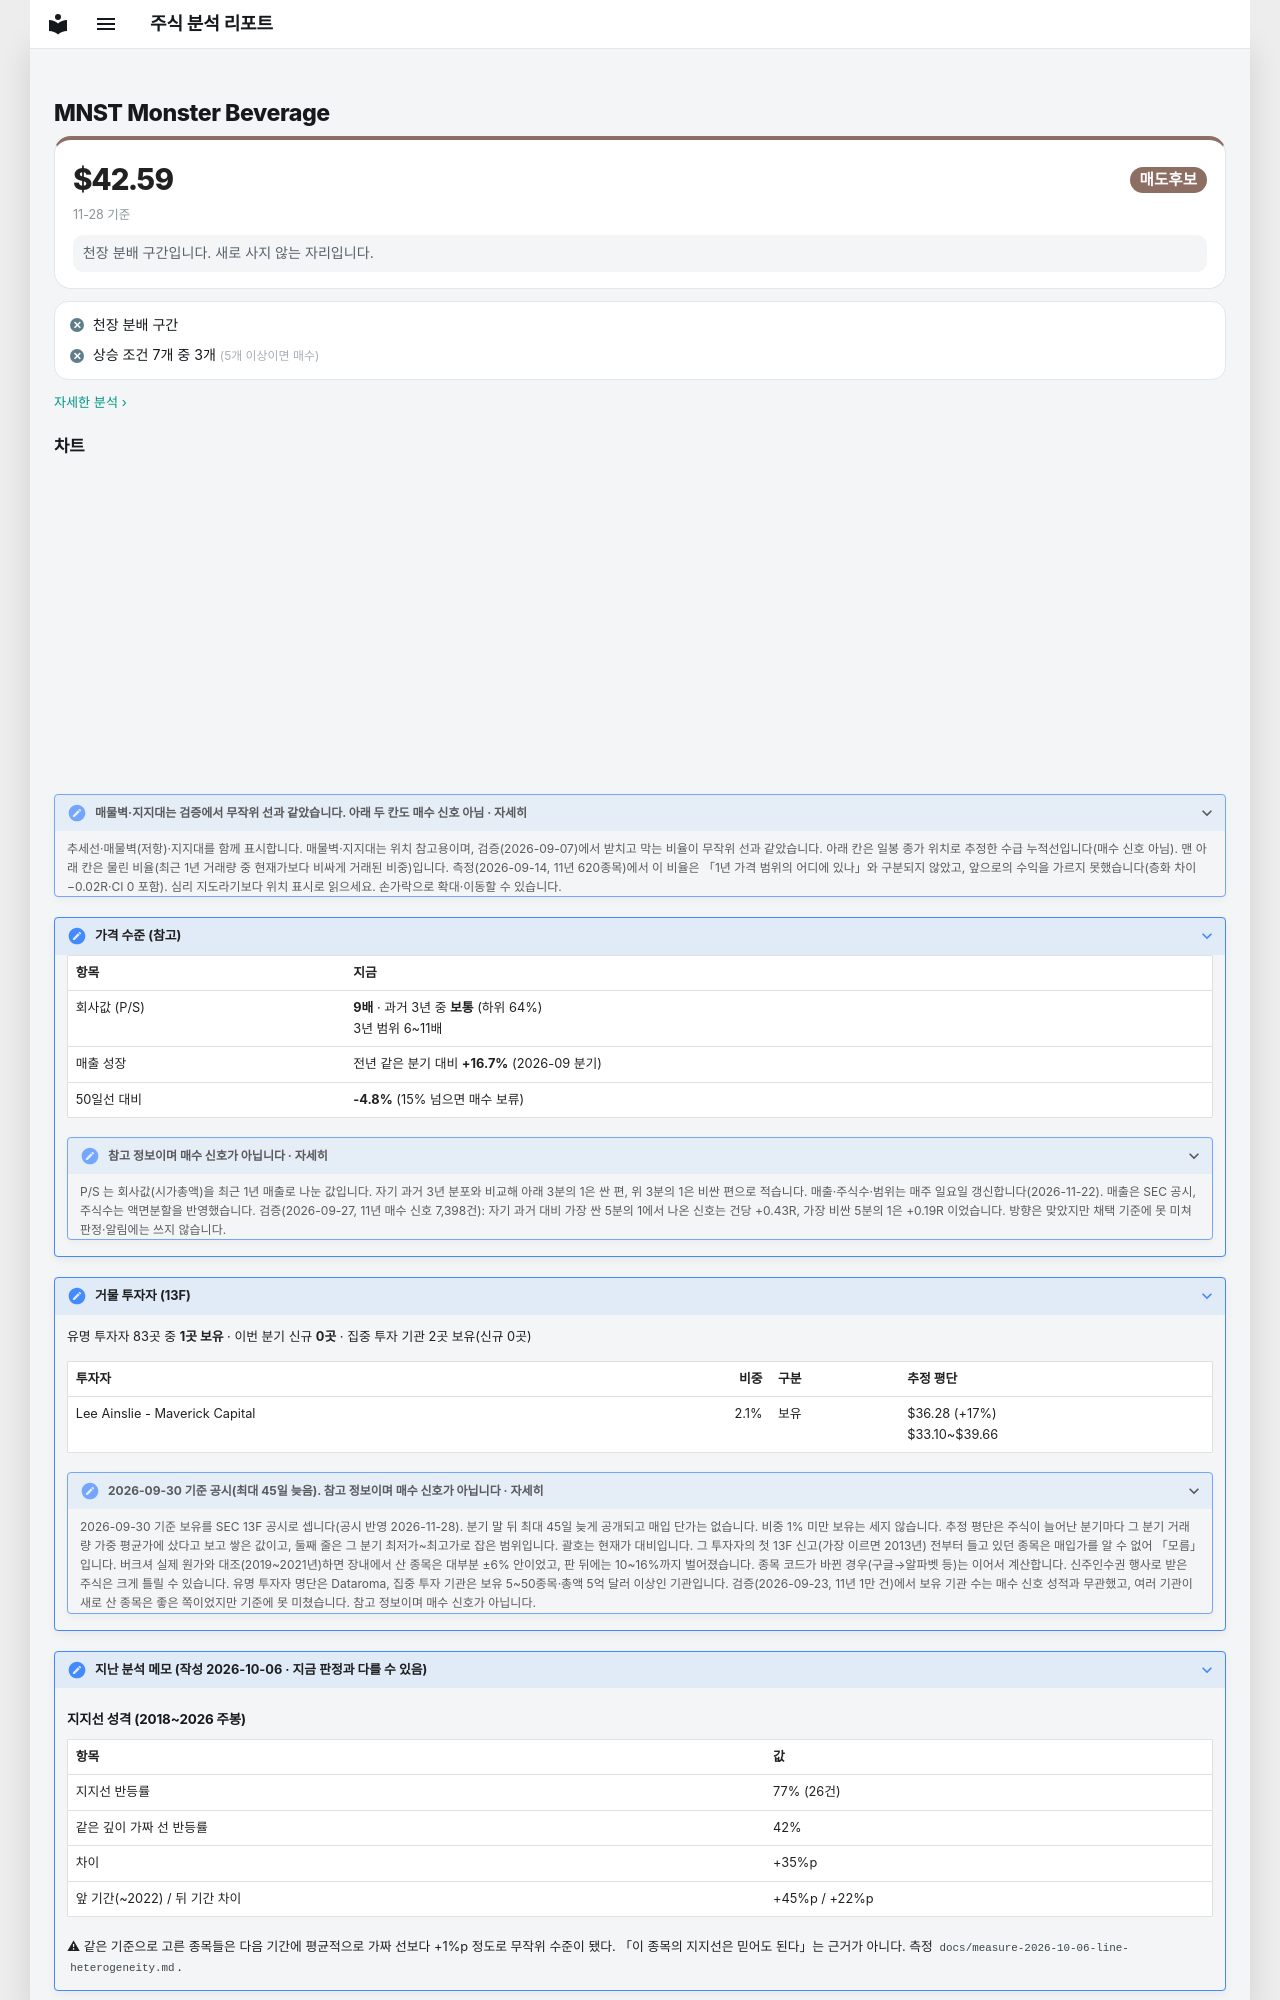

repository: soloandco/stock-reports · page: watchlist/MNST/index.html · generator: mkdocs

---
type: watchlist
ticker: MNST
market: NASDAQ
title: Monster Beverage 관찰 종목
created: 2026-10-06
updated: 2026-10-06
tags:
  - stock-agent
  - watchlist
  - MNST
  - support-fit
status: watching
comments: true
---

# MNST Monster Beverage

<div class="m-sum m-sum--sell"><div class="m-sum__top"><span class="m-sum__px">$42.59</span><span class="verdict verdict-sell">매도후보</span></div><div class="m-sum__sub">11-28 기준</div><p class="m-why">천장 분배 구간입니다. 새로 사지 않는 자리입니다.</p></div>

<div class="m-box m-checks"><div class="m-ck m-ck--no"><i>✕</i><span>천장 분배 구간</span></div><div class="m-ck m-ck--no"><i>✕</i><span>상승 조건 7개 중 3개 <small>(5개 이상이면 매수)</small></span></div></div>

<p class="m-more"><a href="../../snapshots/MNST-2026-11-28/">자세한 분석 ›</a></p>
